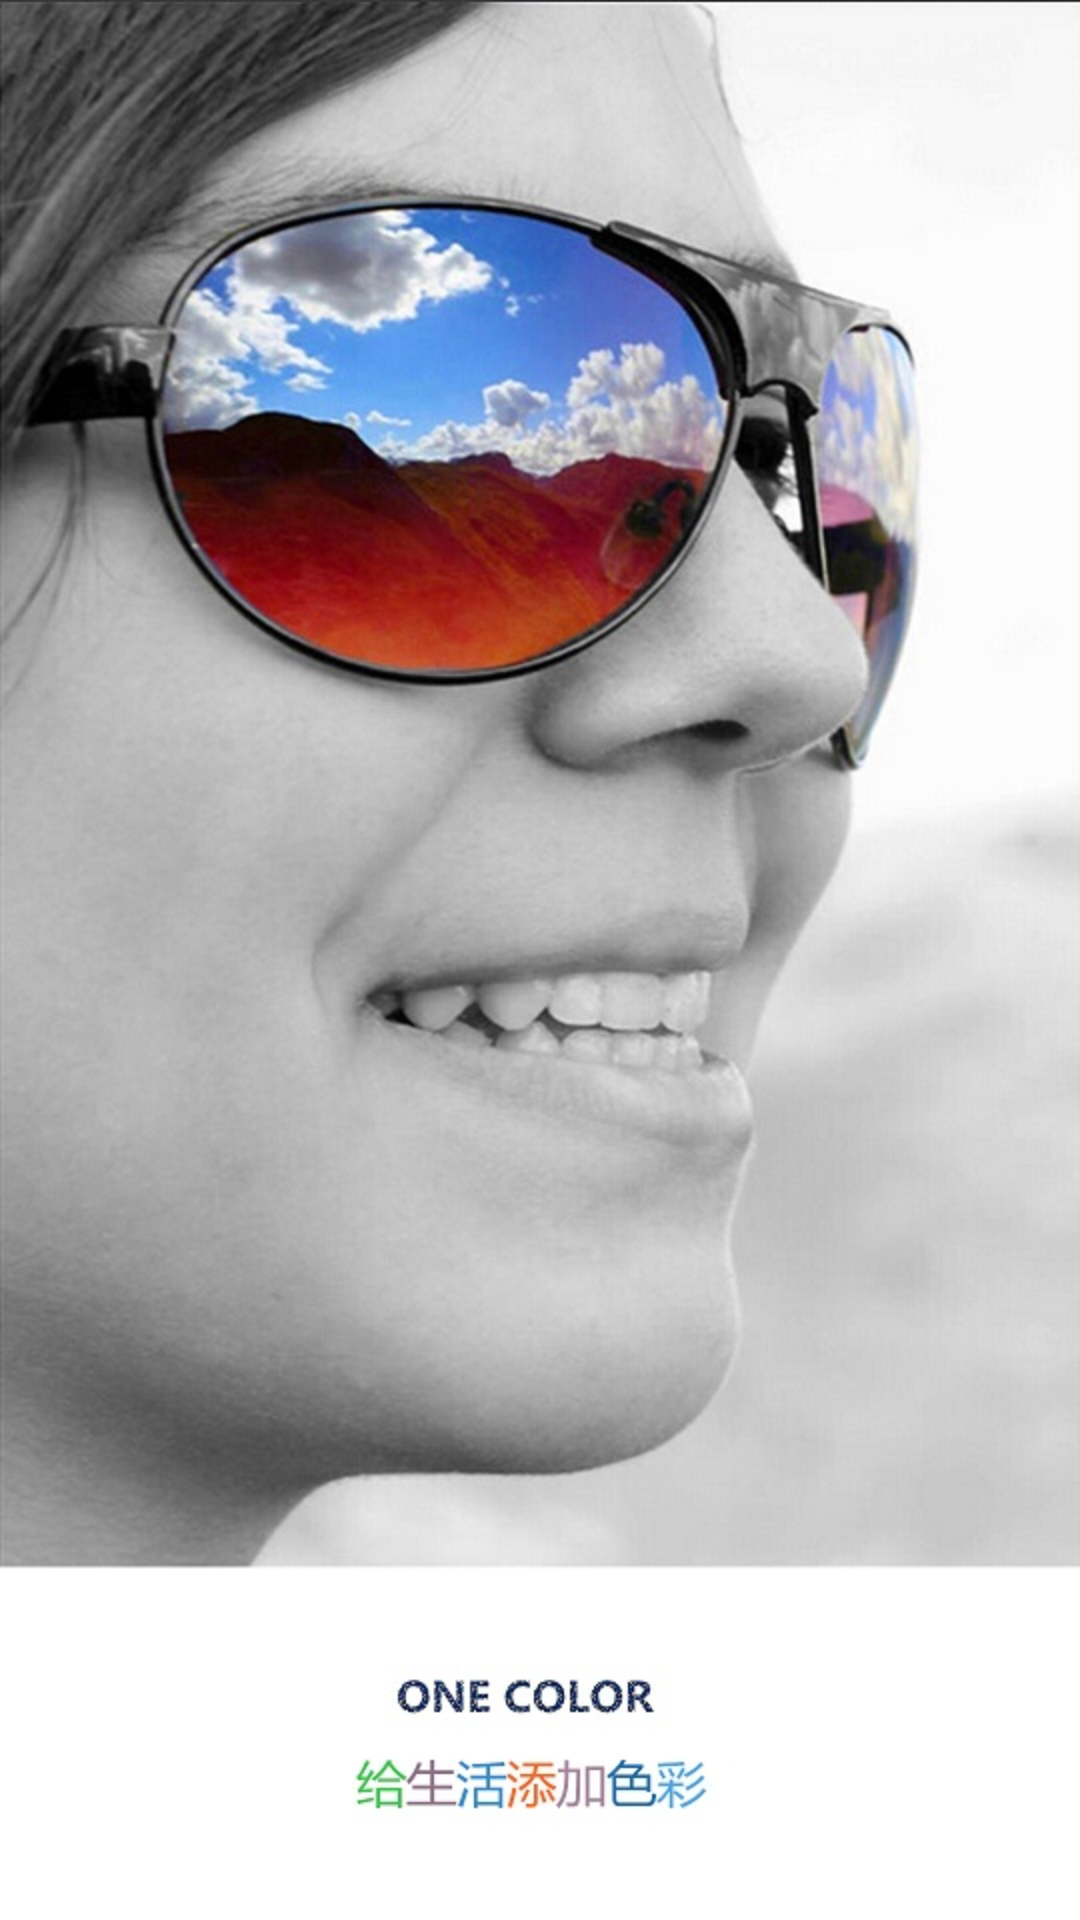

The Android layout XML behind this screen, and the referenced resources:
<!-- AndroidManifest.xml: application theme AppTheme -->
<!-- res/layout/tab1.xml -->
<?xml version="1.0" encoding="utf-8"?>
<FrameLayout xmlns:android="http://schemas.android.com/apk/res/android"
    xmlns:tools="http://schemas.android.com/tools"
    android:layout_width="match_parent"
    android:layout_height="match_parent"
    android:background="@drawable/tab1"
    android:orientation="vertical"
    tools:context=".PicShowActivity" >
 
</FrameLayout>
<!-- resources referenced by this layout -->
<resources>
  <!-- drawable tab1: jpg bitmap (drawable-hdpi, 120589 bytes) -->
  <style name="AppTheme" parent="AppBaseTheme">
          
      </style>
  <style name="AppBaseTheme" parent="android:Theme.Light">
          
      </style>
</resources>
